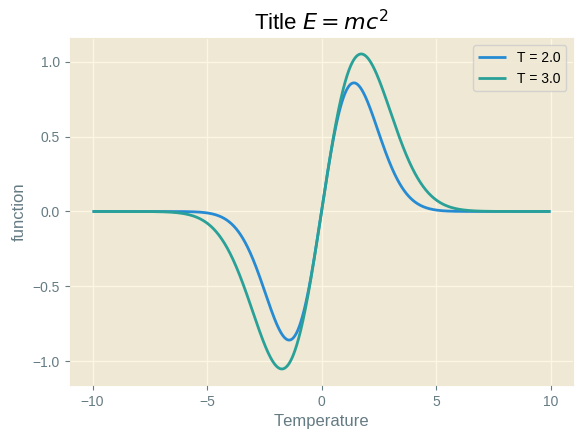
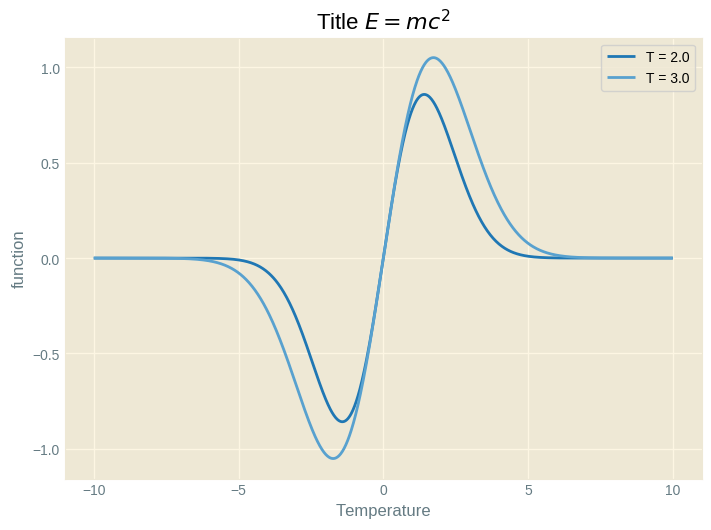
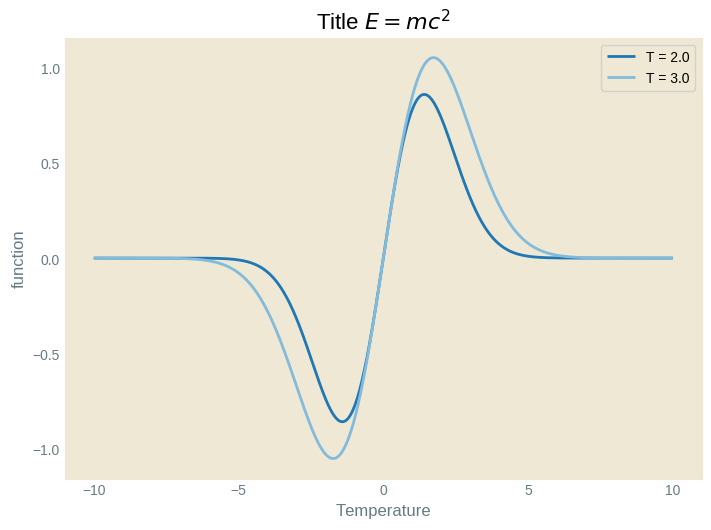
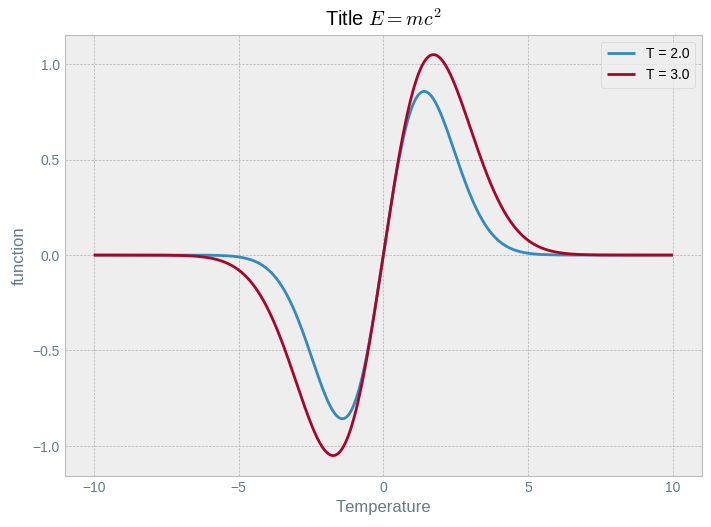
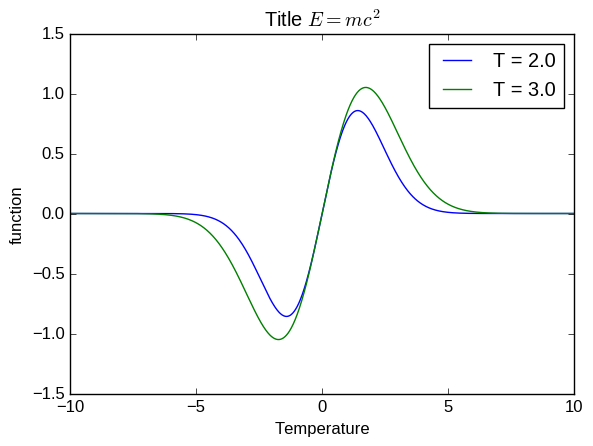
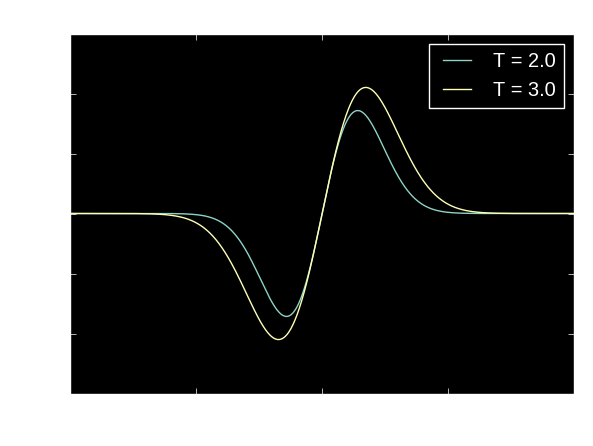
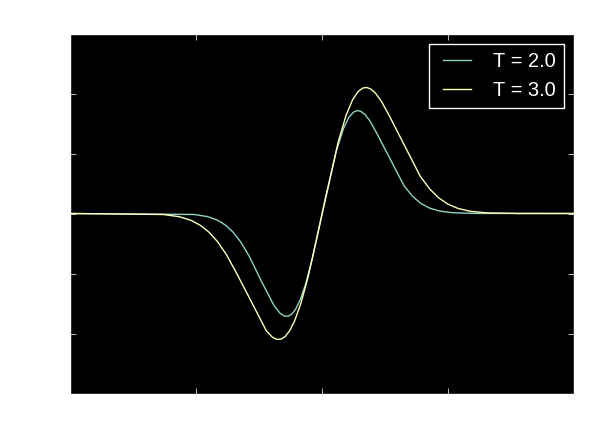
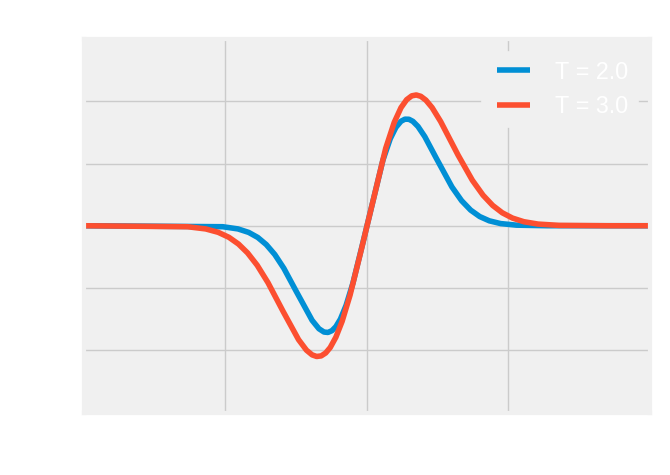
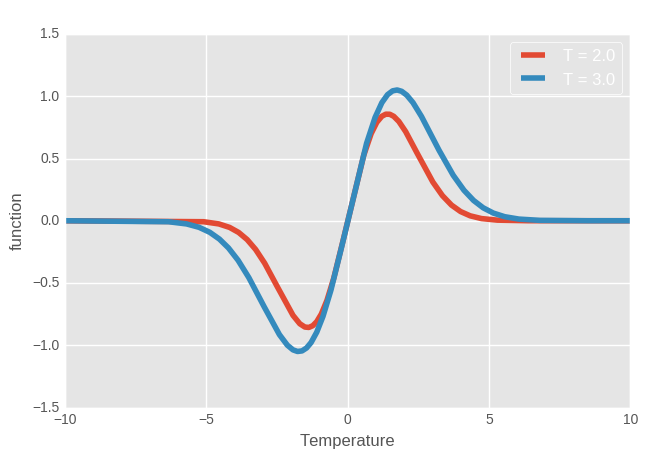
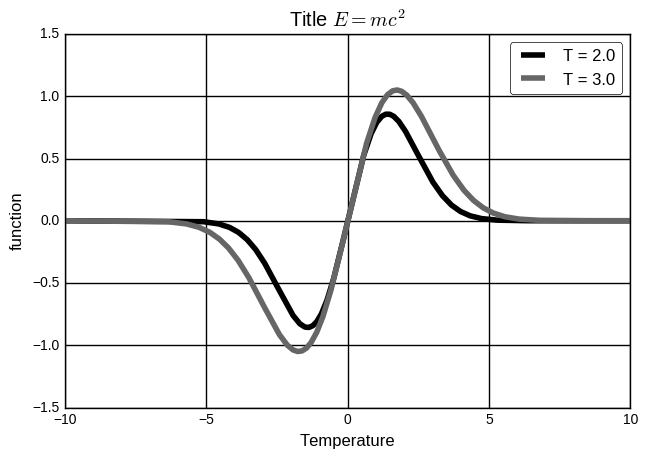
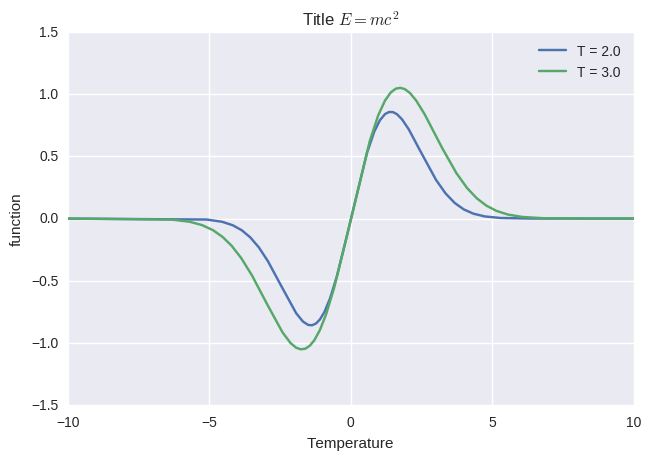
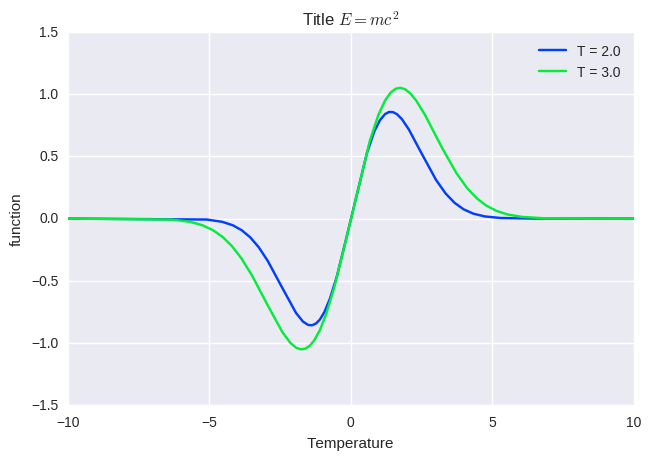
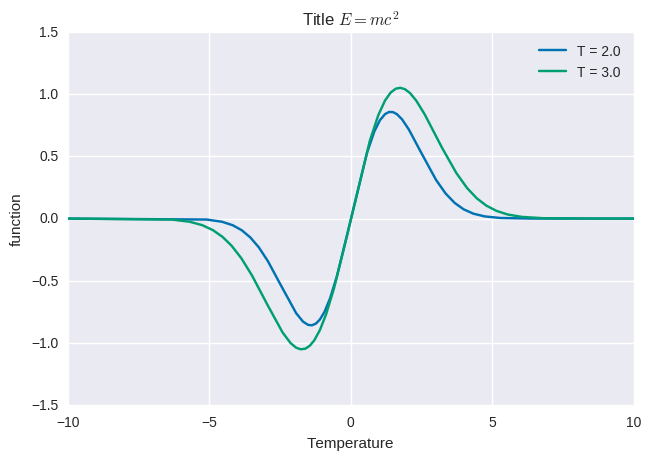
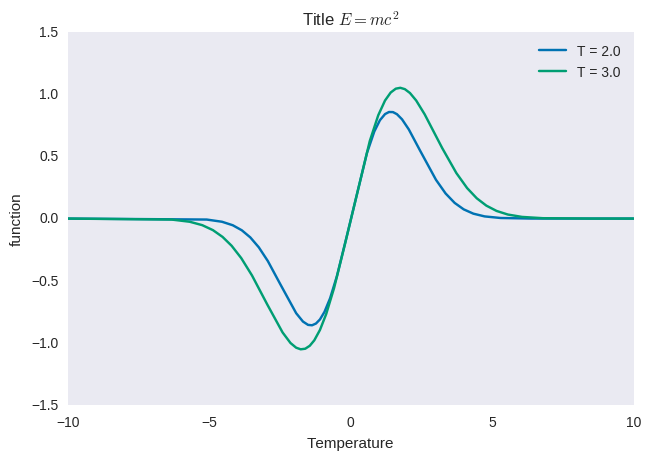
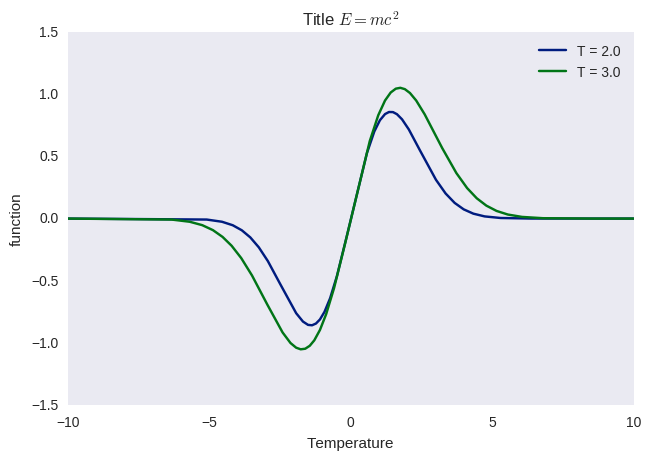
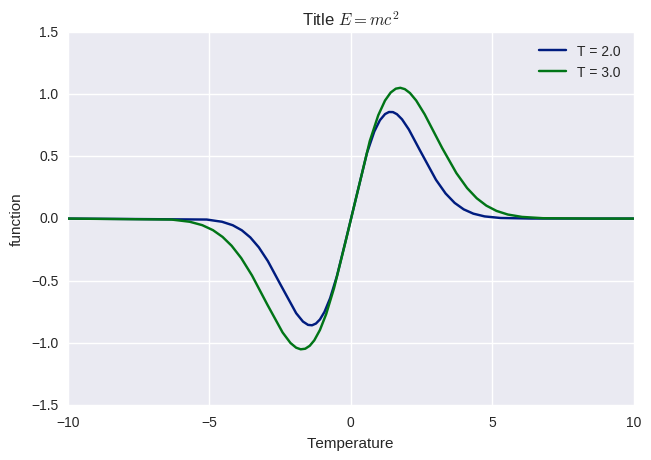

These charts were generated, in order, by the following Python code:
import numpy as np
import matplotlib.pyplot as plt



X = np.linspace(-10,10,1000)
T = [2.0, 3.0]
Y1,Y2 = X*np.exp(-X**2/(2*T[0])), X*np.exp(-X**2/(2*T[1]))



def plot_with_style(style_name):
    plt.style.use(style_name)
    plt.figure(figsize=(6.5,4.5))    # 创建新的画布
    plt.plot(X, Y1, label="T = {}".format(T[0]))
    plt.plot(X, Y2, label="T = {}".format(T[1]))
    plt.title(r"Title $E=mc^2$")
    plt.xlabel("Temperature")
    plt.ylabel("function")
    plt.legend()
    plt.savefig('test_05_{}.jpg'.format(style_name), dpi=600, bbox_inches='tight')


for style_name in plt.style.available:
    plot_with_style(style_name)
    print("Finish " + style_name)
